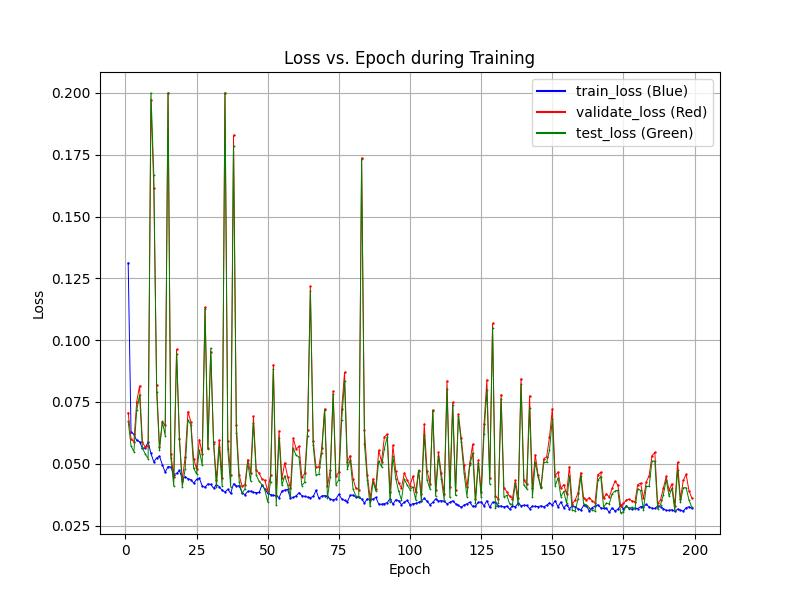

The table this chart was drawn from, first rows:
epochs, train_losses, val_losses, test_losses
1, 0.1313, 0.07073, 0.06719
2, 0.06287, 0.06006, 0.05726
3, 0.0619, 0.05889, 0.05489
4, 0.05942, 0.07514, 0.07162
5, 0.05897, 0.08147, 0.07783
6, 0.05632, 0.05866, 0.05636
7, 0.05641, 0.0567, 0.05393
8, 0.05882, 0.05734, 0.05209
9, 0.05416, 0.1972, 0.2
10, 0.05077, 0.1616, 0.1668
11, 0.05237, 0.0819, 0.07899
12, 0.05307, 0.05675, 0.0556
13, 0.04958, 0.06673, 0.06715
14, 0.04659, 0.0656, 0.06137
15, 0.04889, 0.2, 0.2
16, 0.04865, 0.05386, 0.05238
17, 0.04564, 0.04482, 0.04099
18, 0.04607, 0.09627, 0.09449
19, 0.04732, 0.05983, 0.06046
20, 0.04389, 0.04318, 0.0407
21, 0.04478, 0.05267, 0.04777
22, 0.04396, 0.07113, 0.06766
23, 0.04359, 0.06703, 0.06584
24, 0.04217, 0.052, 0.04817
25, 0.04365, 0.04799, 0.0459
26, 0.04415, 0.0598, 0.05554
27, 0.04103, 0.05404, 0.04941
28, 0.04046, 0.1133, 0.1128
29, 0.04189, 0.05618, 0.05594
30, 0.04165, 0.09535, 0.09671
31, 0.0401, 0.05868, 0.05792
32, 0.04157, 0.04361, 0.04076
33, 0.04073, 0.05961, 0.05668
34, 0.03925, 0.04431, 0.04105
35, 0.03859, 0.2, 0.2
36, 0.03971, 0.05932, 0.05591
37, 0.03799, 0.04564, 0.04071
38, 0.04189, 0.183, 0.1785
39, 0.04092, 0.06587, 0.06256
40, 0.04115, 0.0454, 0.04272
41, 0.0383, 0.04094, 0.03808
42, 0.03748, 0.04157, 0.03981
43, 0.0388, 0.05166, 0.05031
44, 0.03895, 0.04635, 0.043
45, 0.03841, 0.06915, 0.06664
46, 0.03835, 0.04733, 0.04537
47, 0.0384, 0.04609, 0.0429
48, 0.0414, 0.04385, 0.04154
49, 0.03982, 0.04327, 0.03952
50, 0.03805, 0.03906, 0.03459
51, 0.03754, 0.04528, 0.0427
52, 0.03724, 0.09015, 0.08821
53, 0.03704, 0.03753, 0.03322
54, 0.03631, 0.06327, 0.06041
55, 0.03892, 0.04404, 0.0413
56, 0.03937, 0.05038, 0.04512
57, 0.03959, 0.04484, 0.04151
58, 0.03604, 0.04004, 0.03681
59, 0.03635, 0.06025, 0.05632
60, 0.03704, 0.05599, 0.05338
... 138 more rows
